Image classification data set "raw" (vaecherdt/grain-morphology-image-analysis on GitHub). Class labels (9): fermentados, germinados, MEI, mancha parda, mofados, partidos, picados por insetos, queimados, vários defeitos.

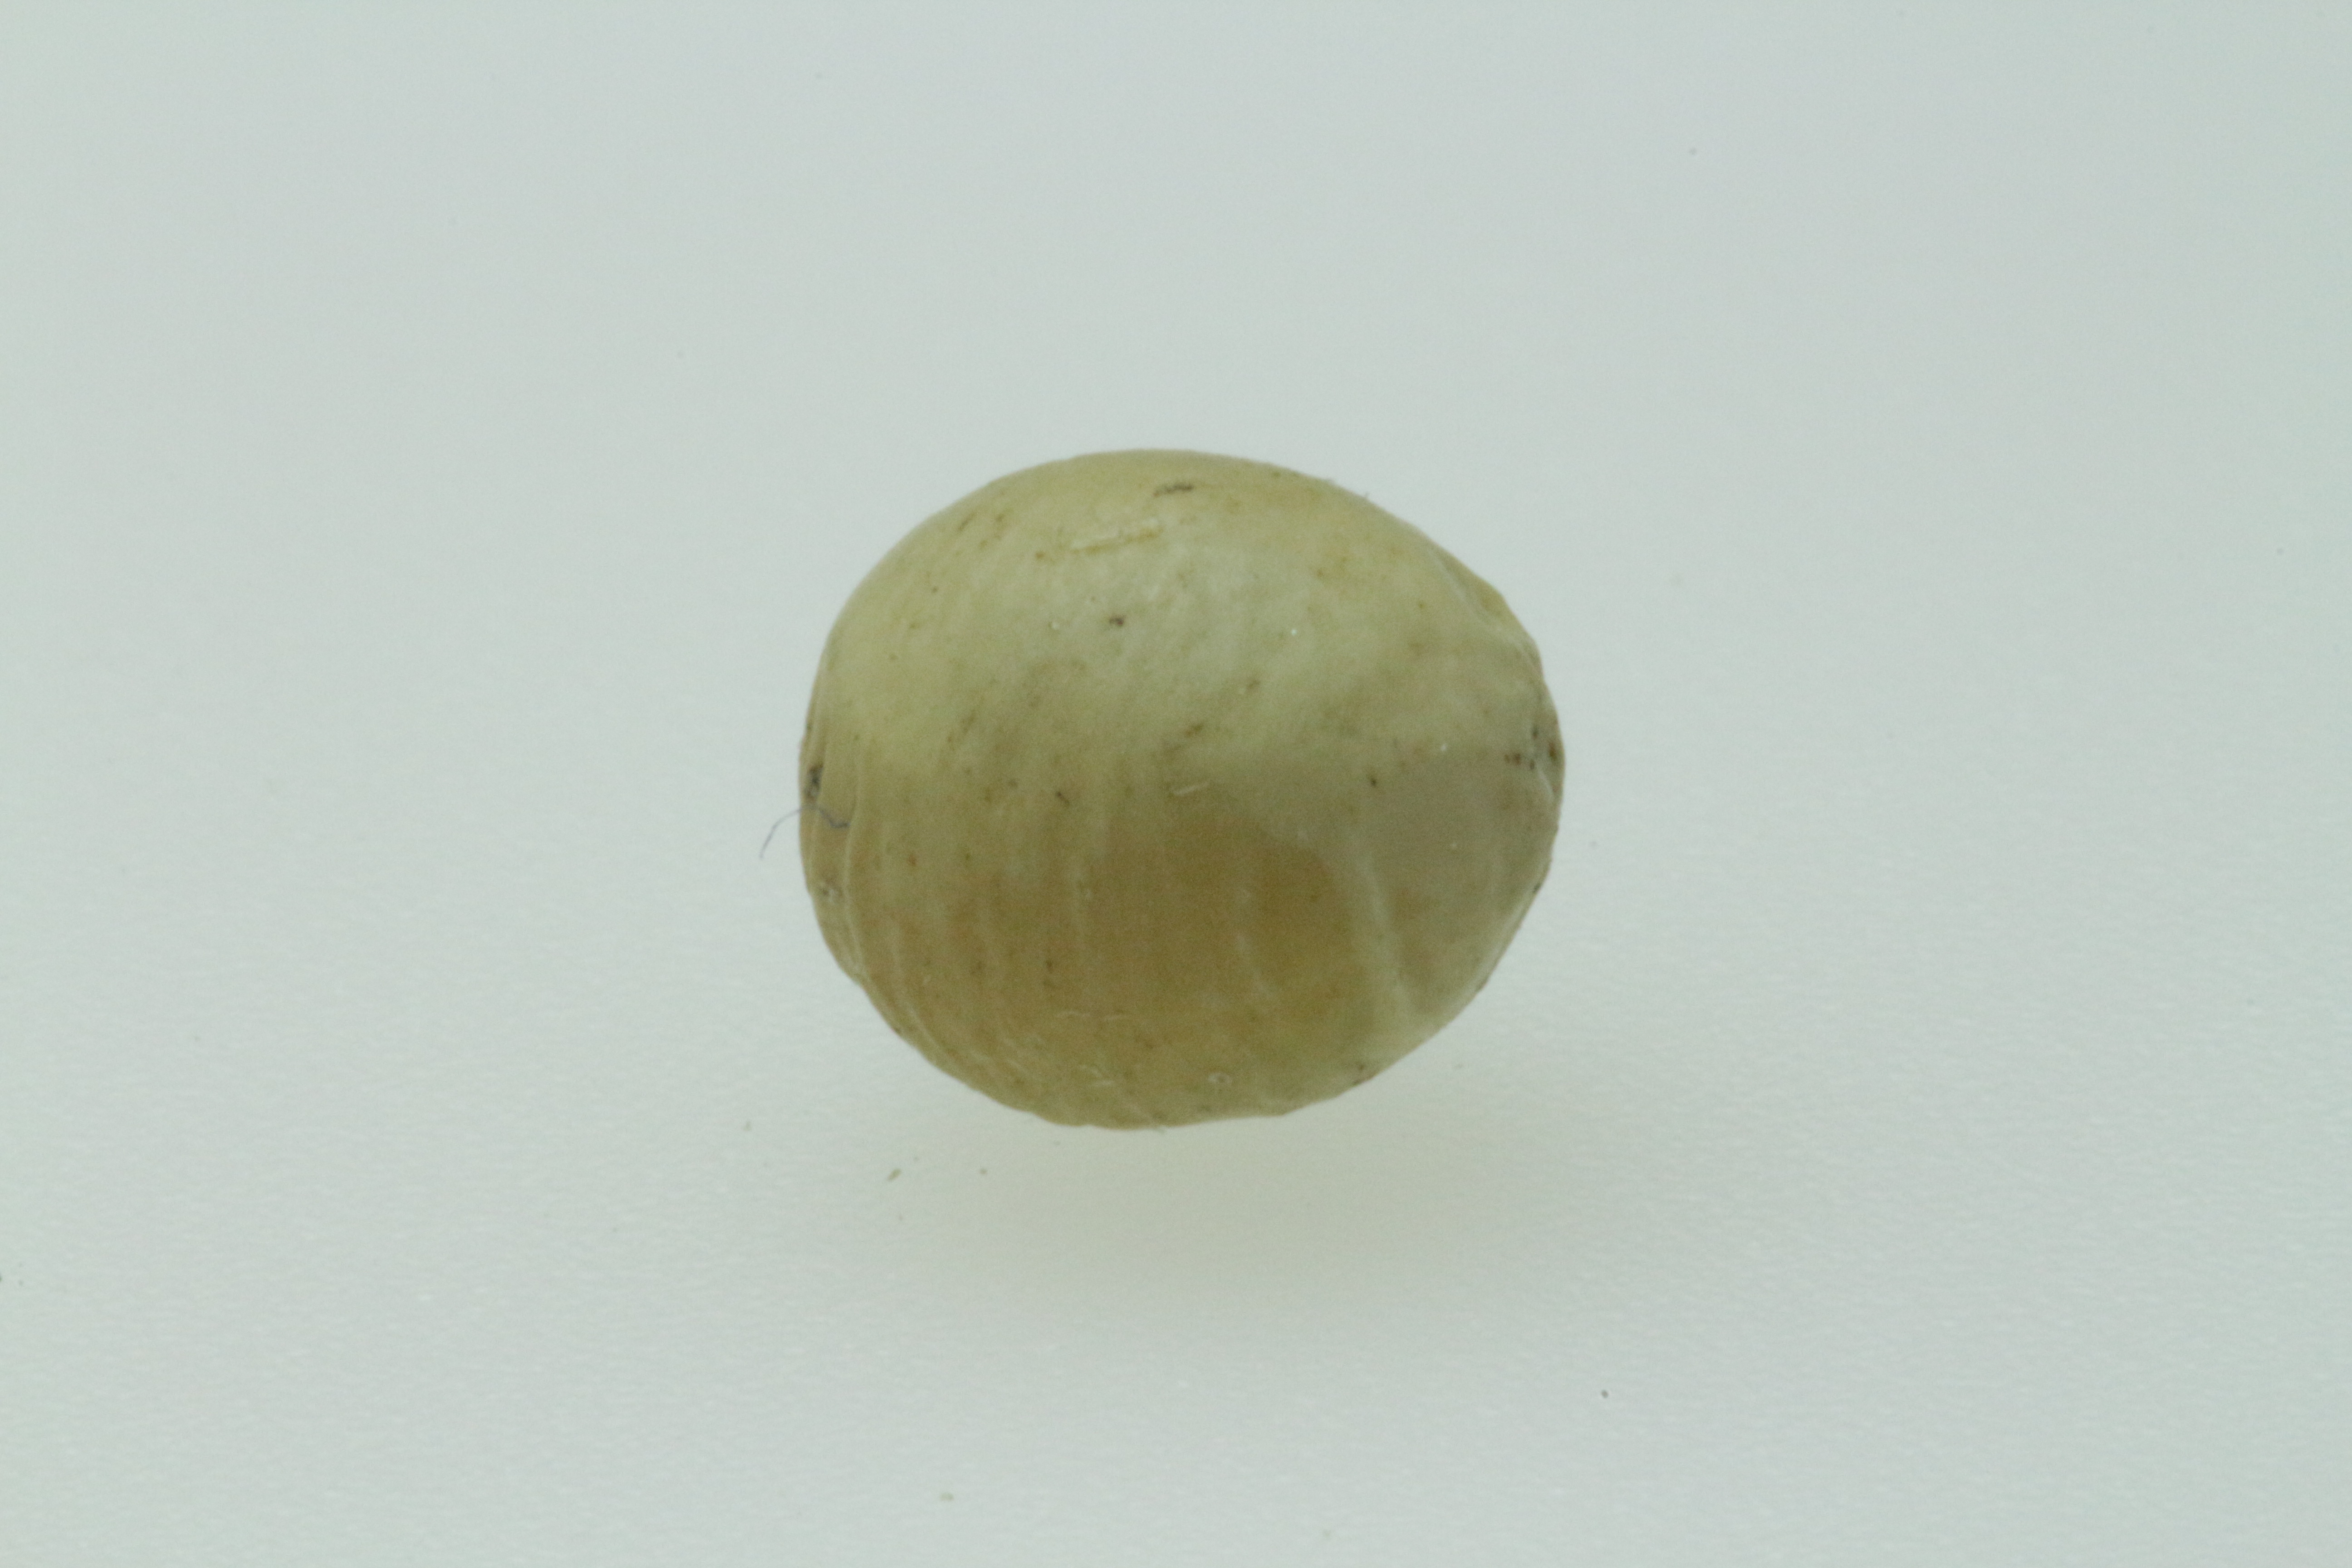
Label: mofados

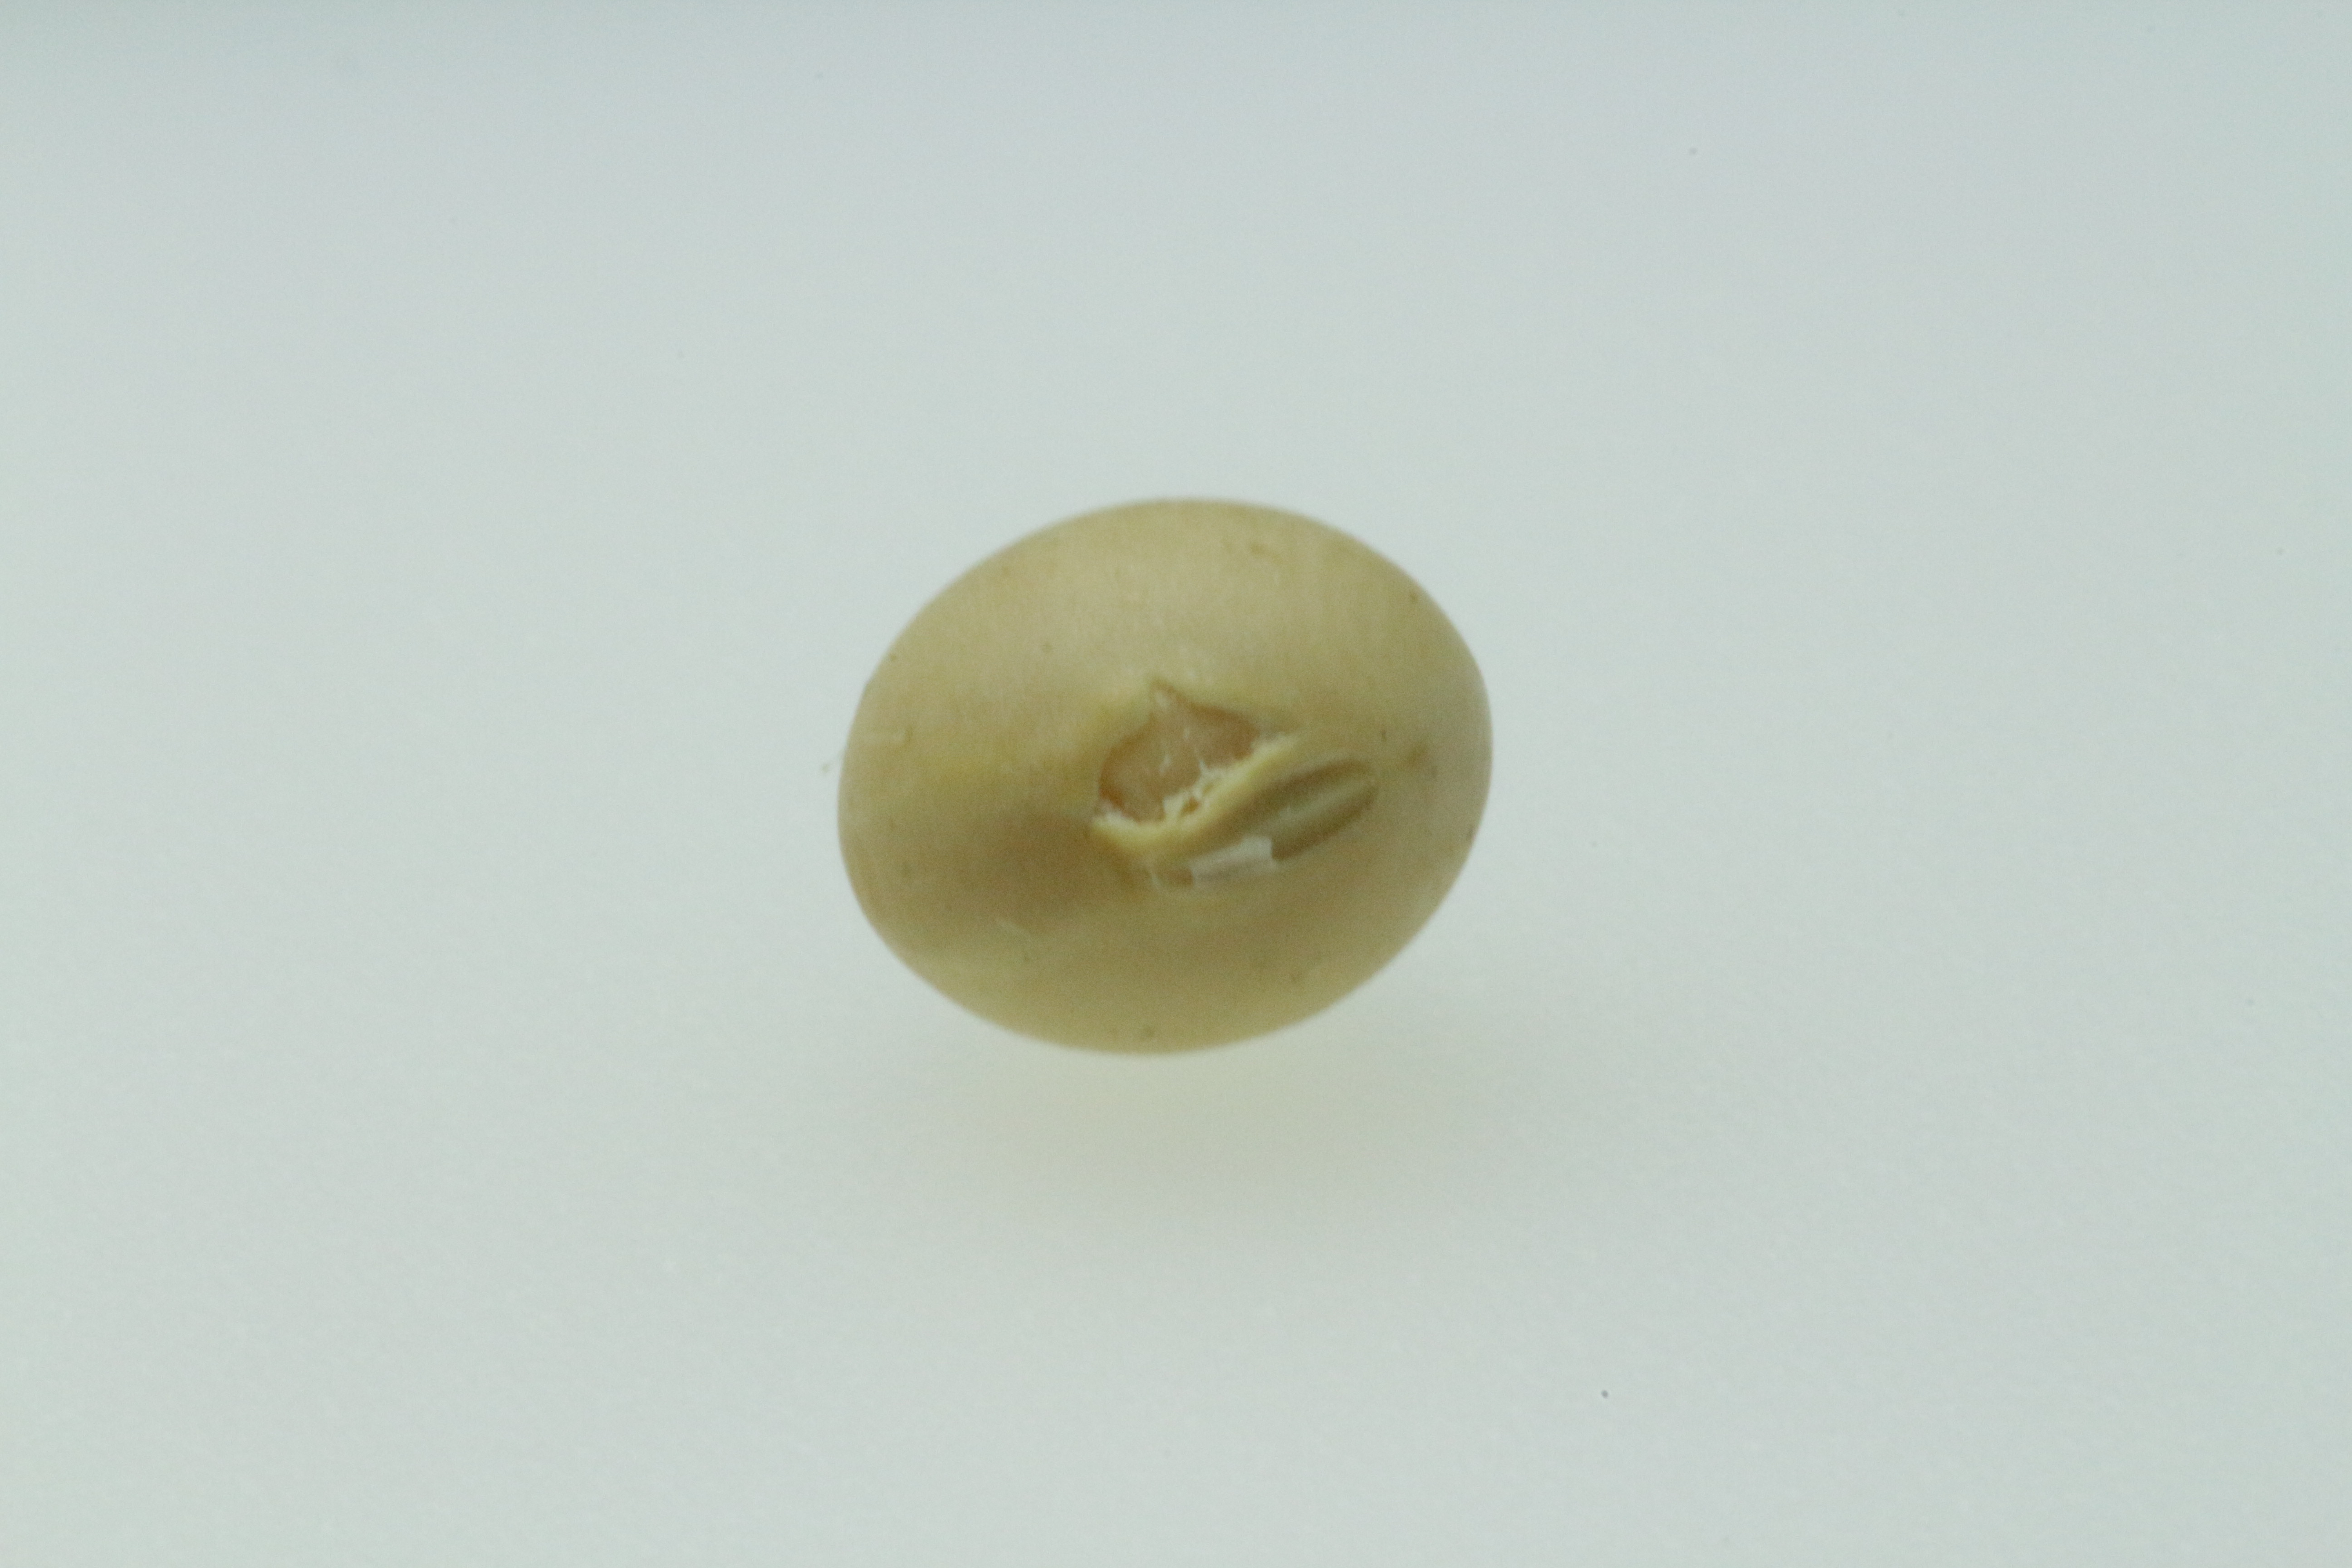
Label: picados por insetos

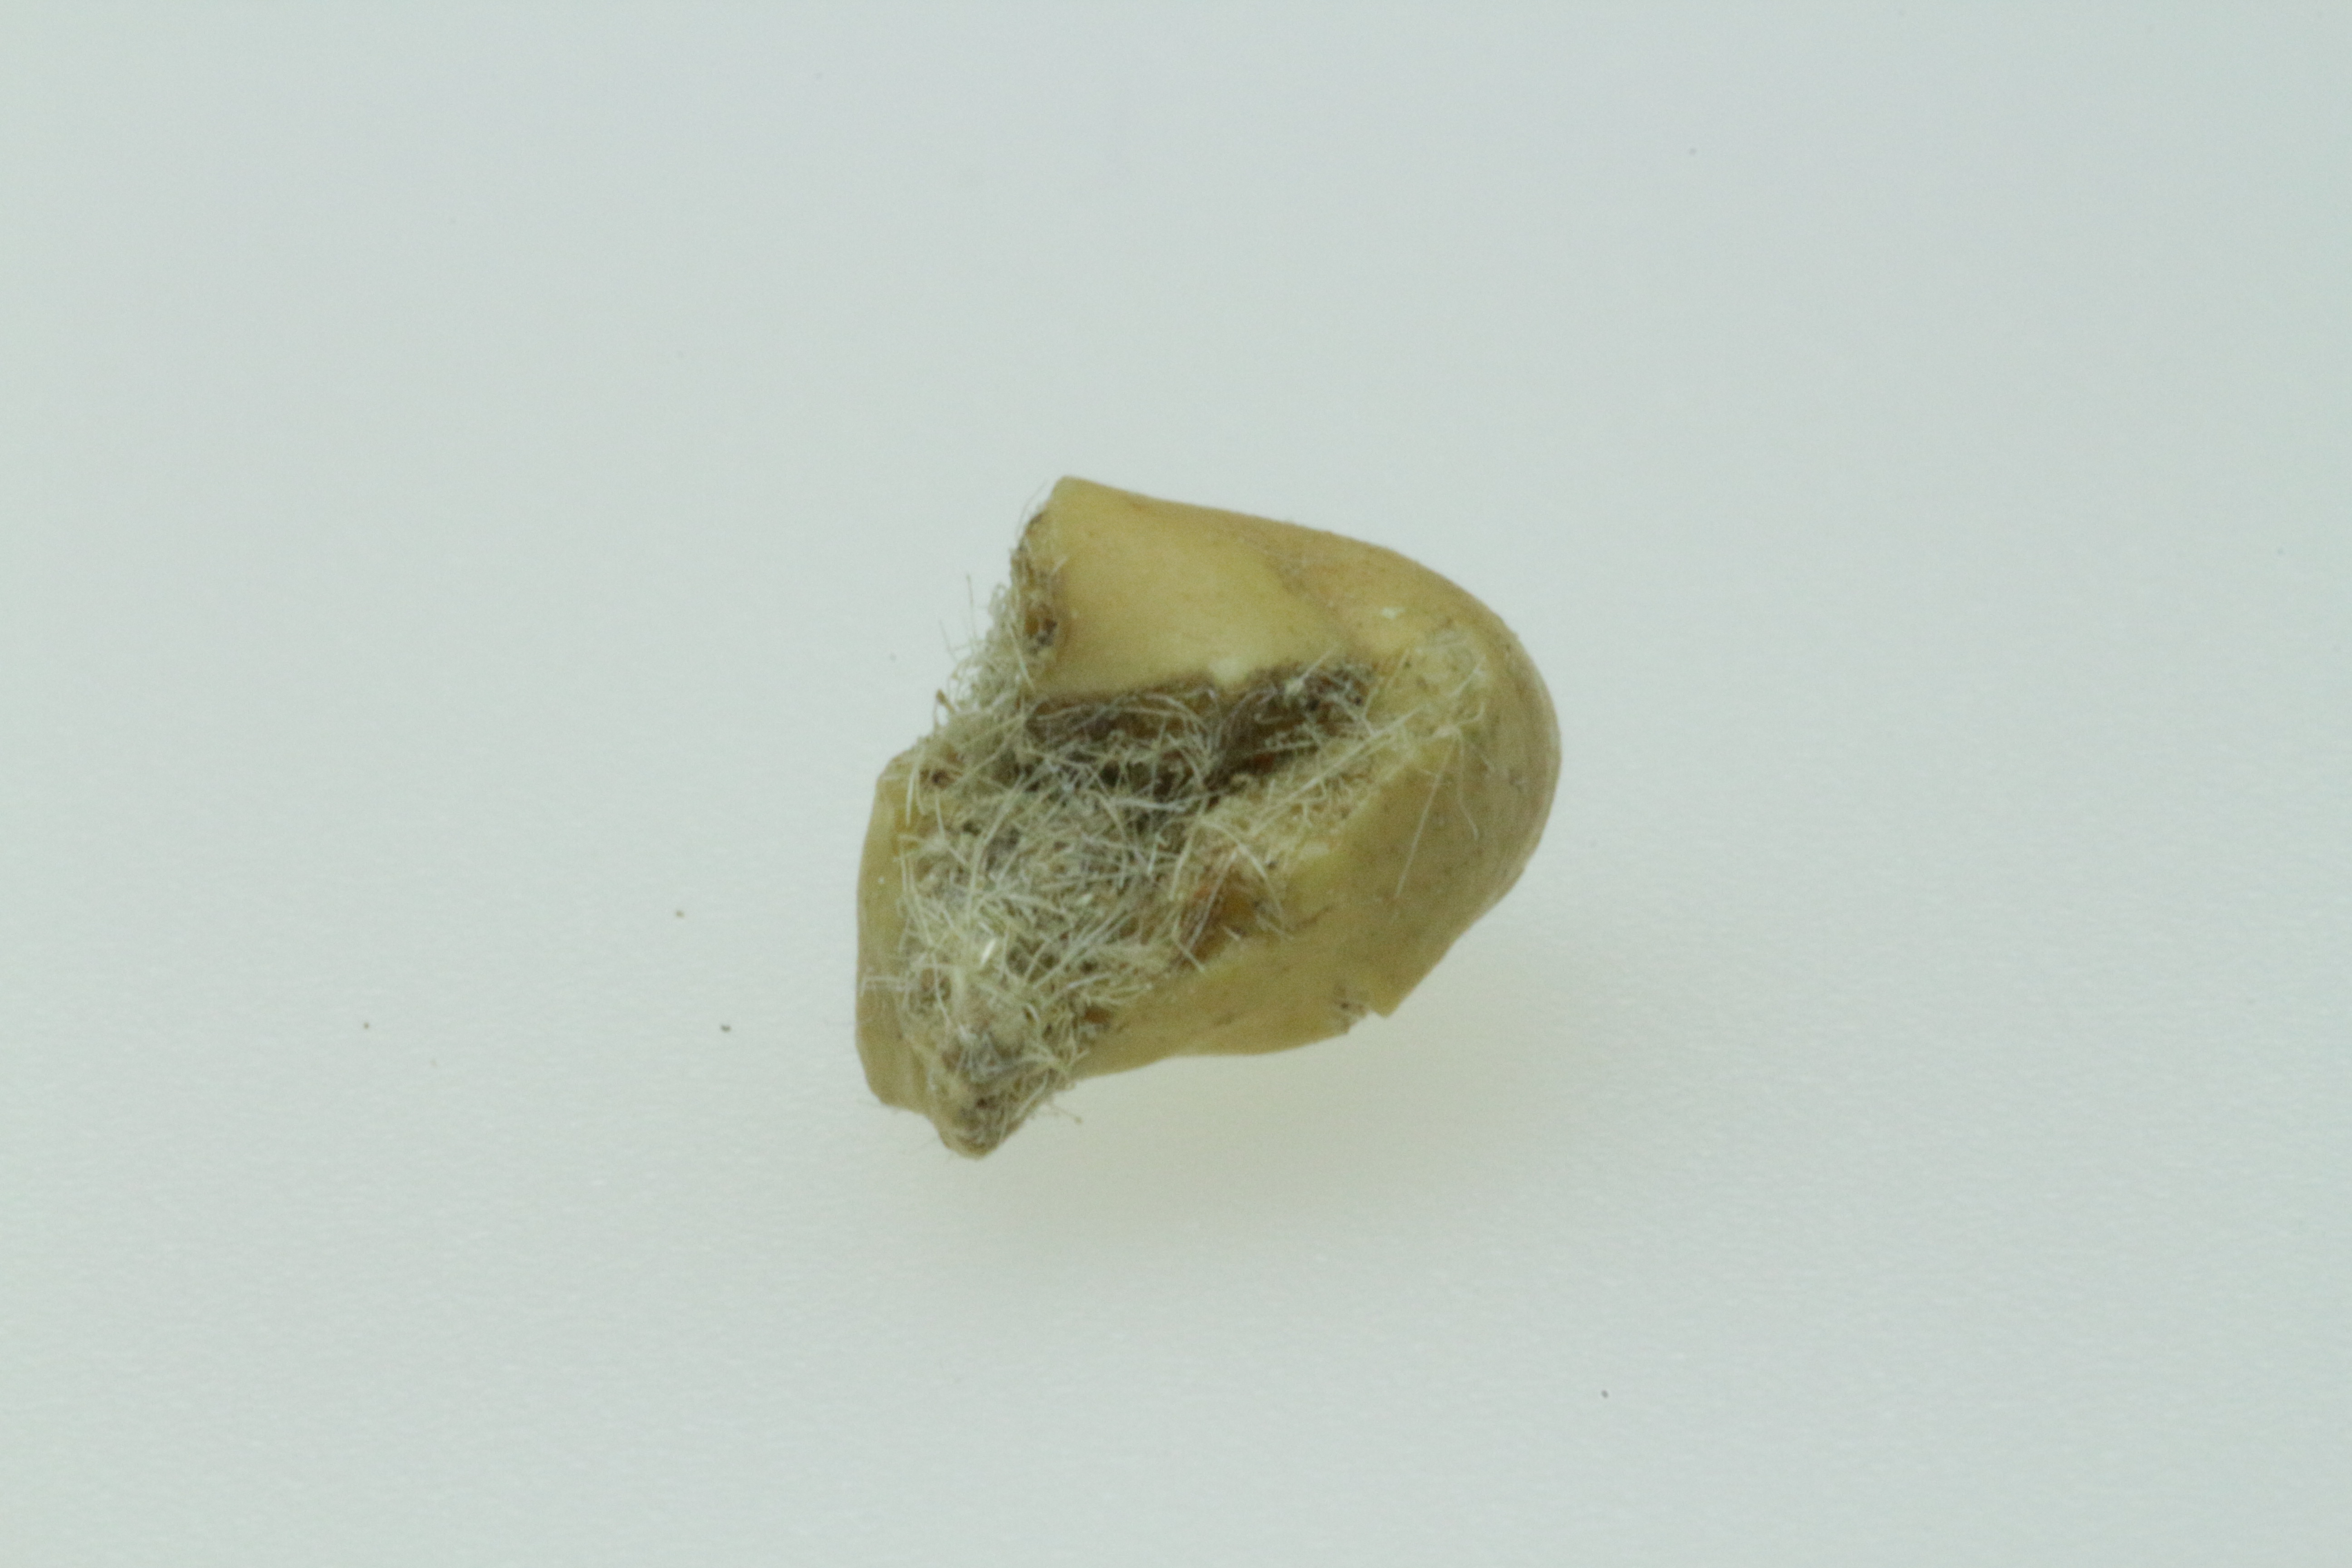
Label: vários defeitos

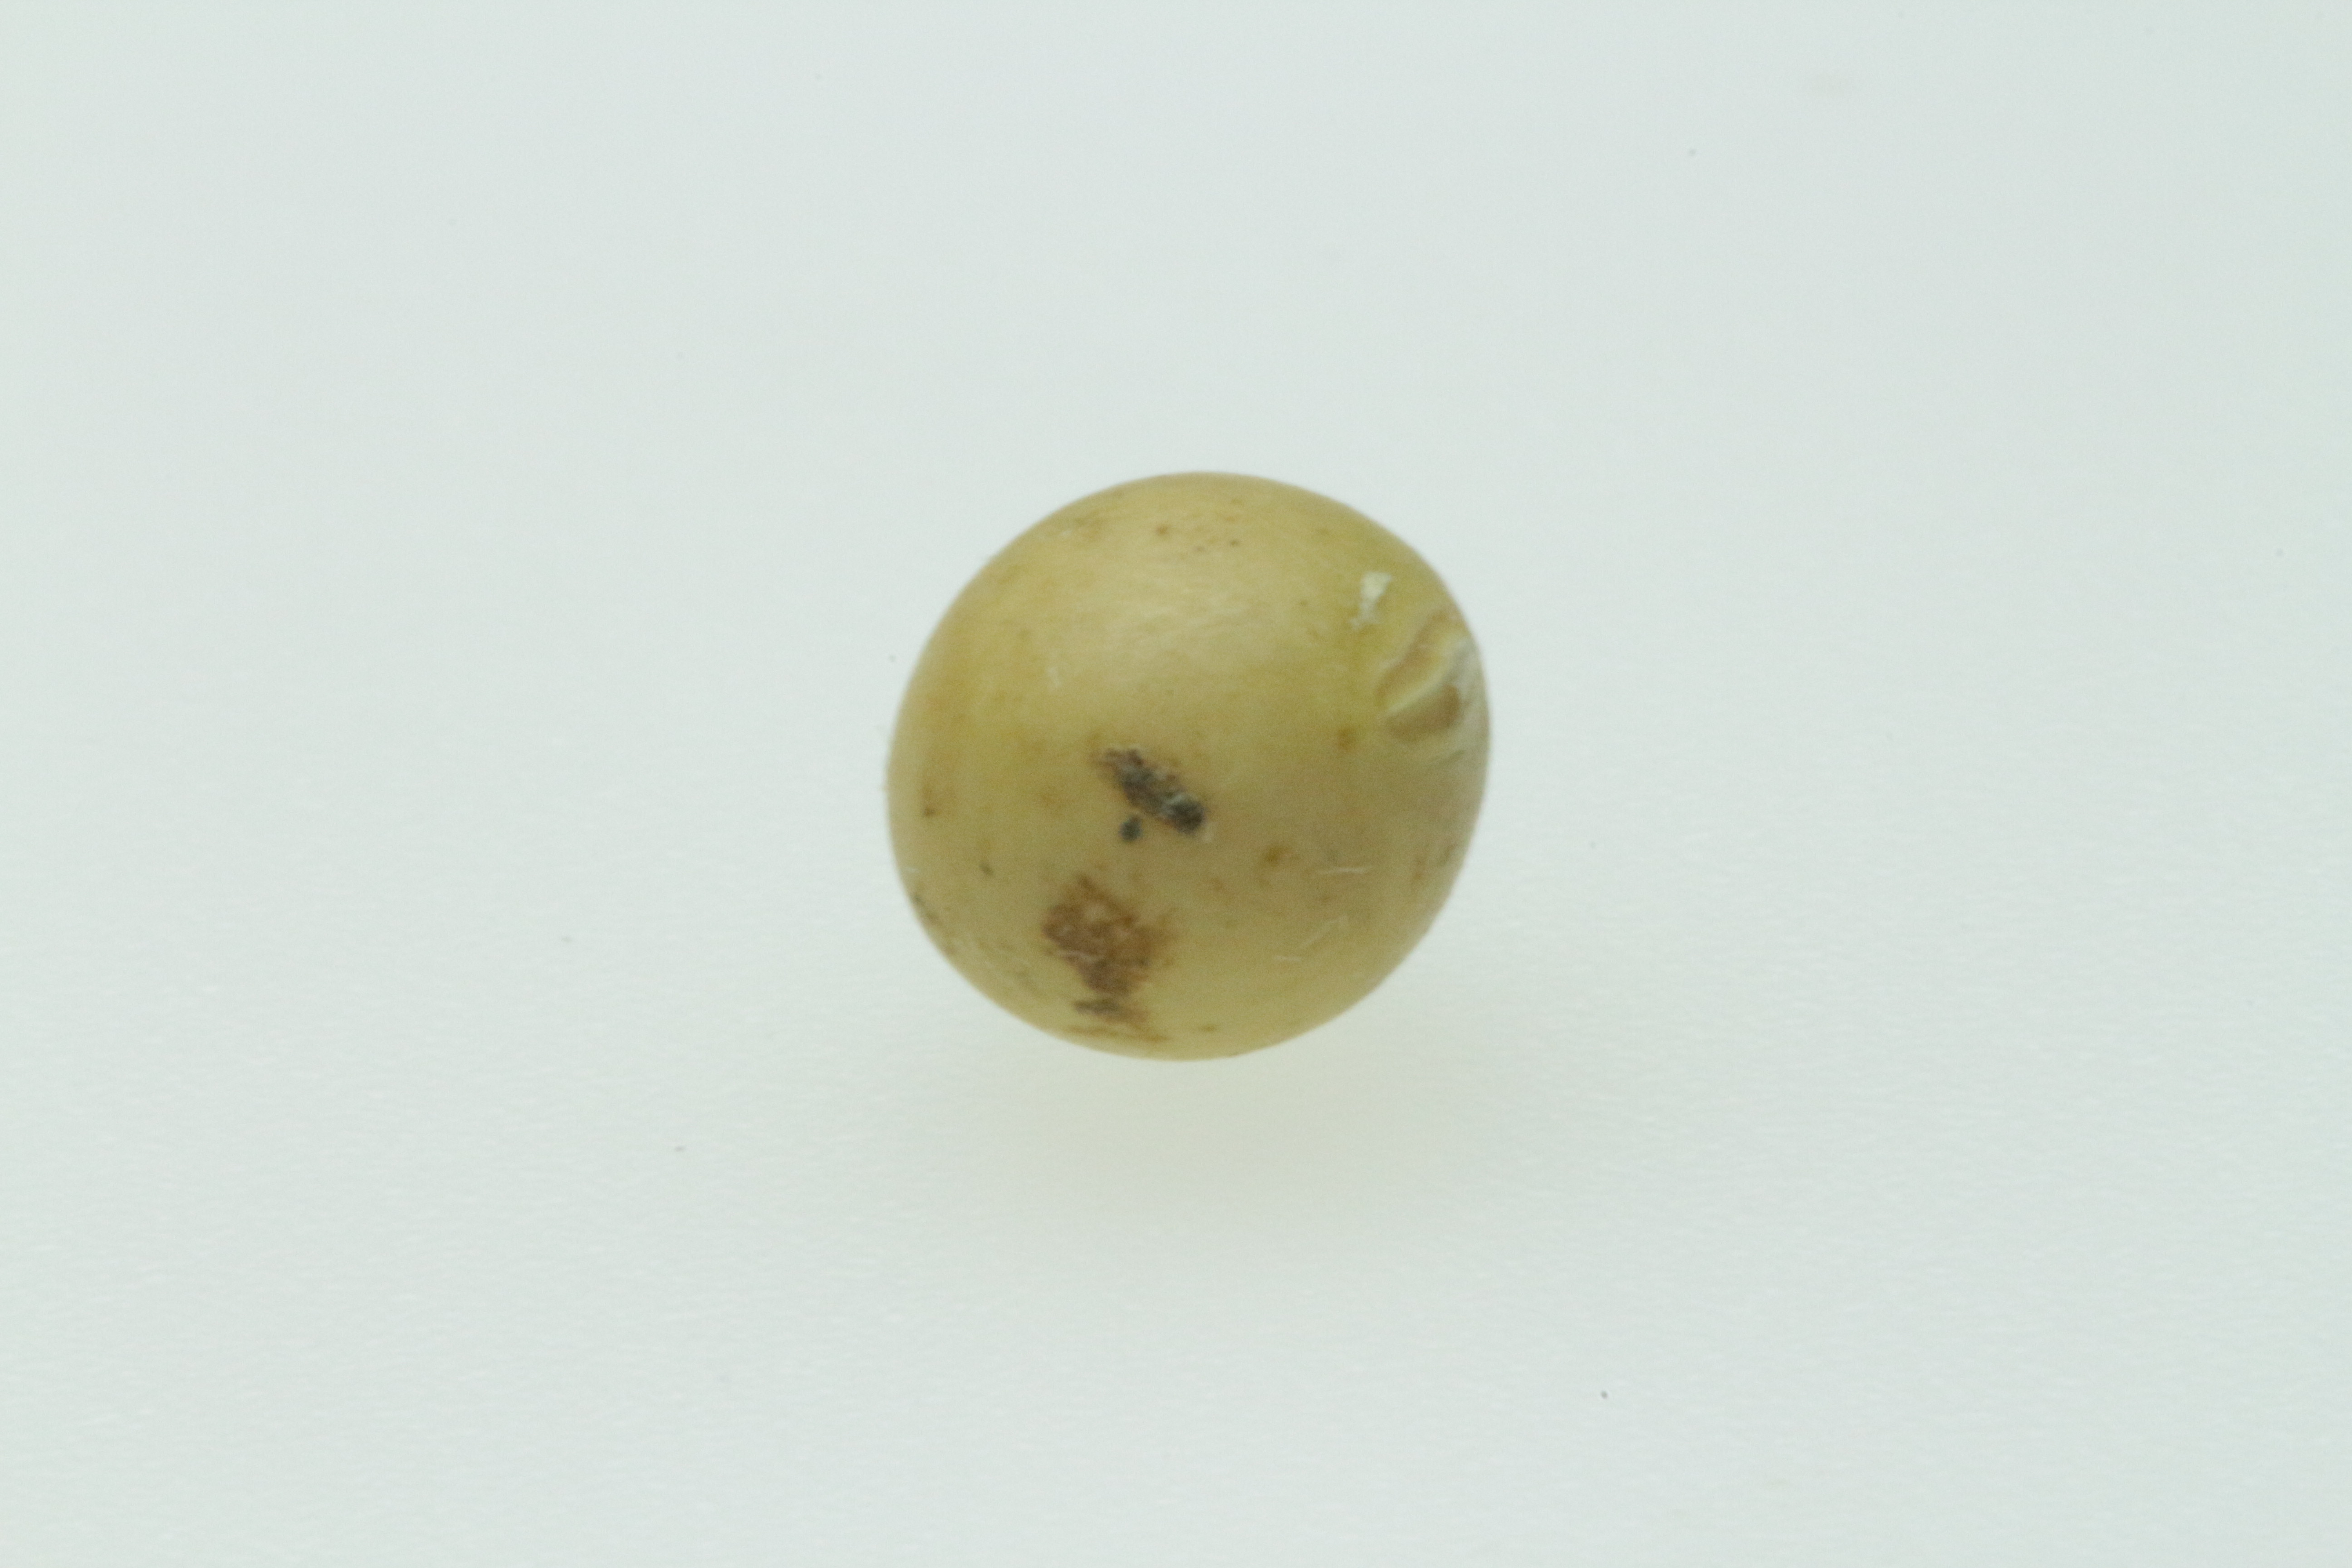
Label: mancha parda

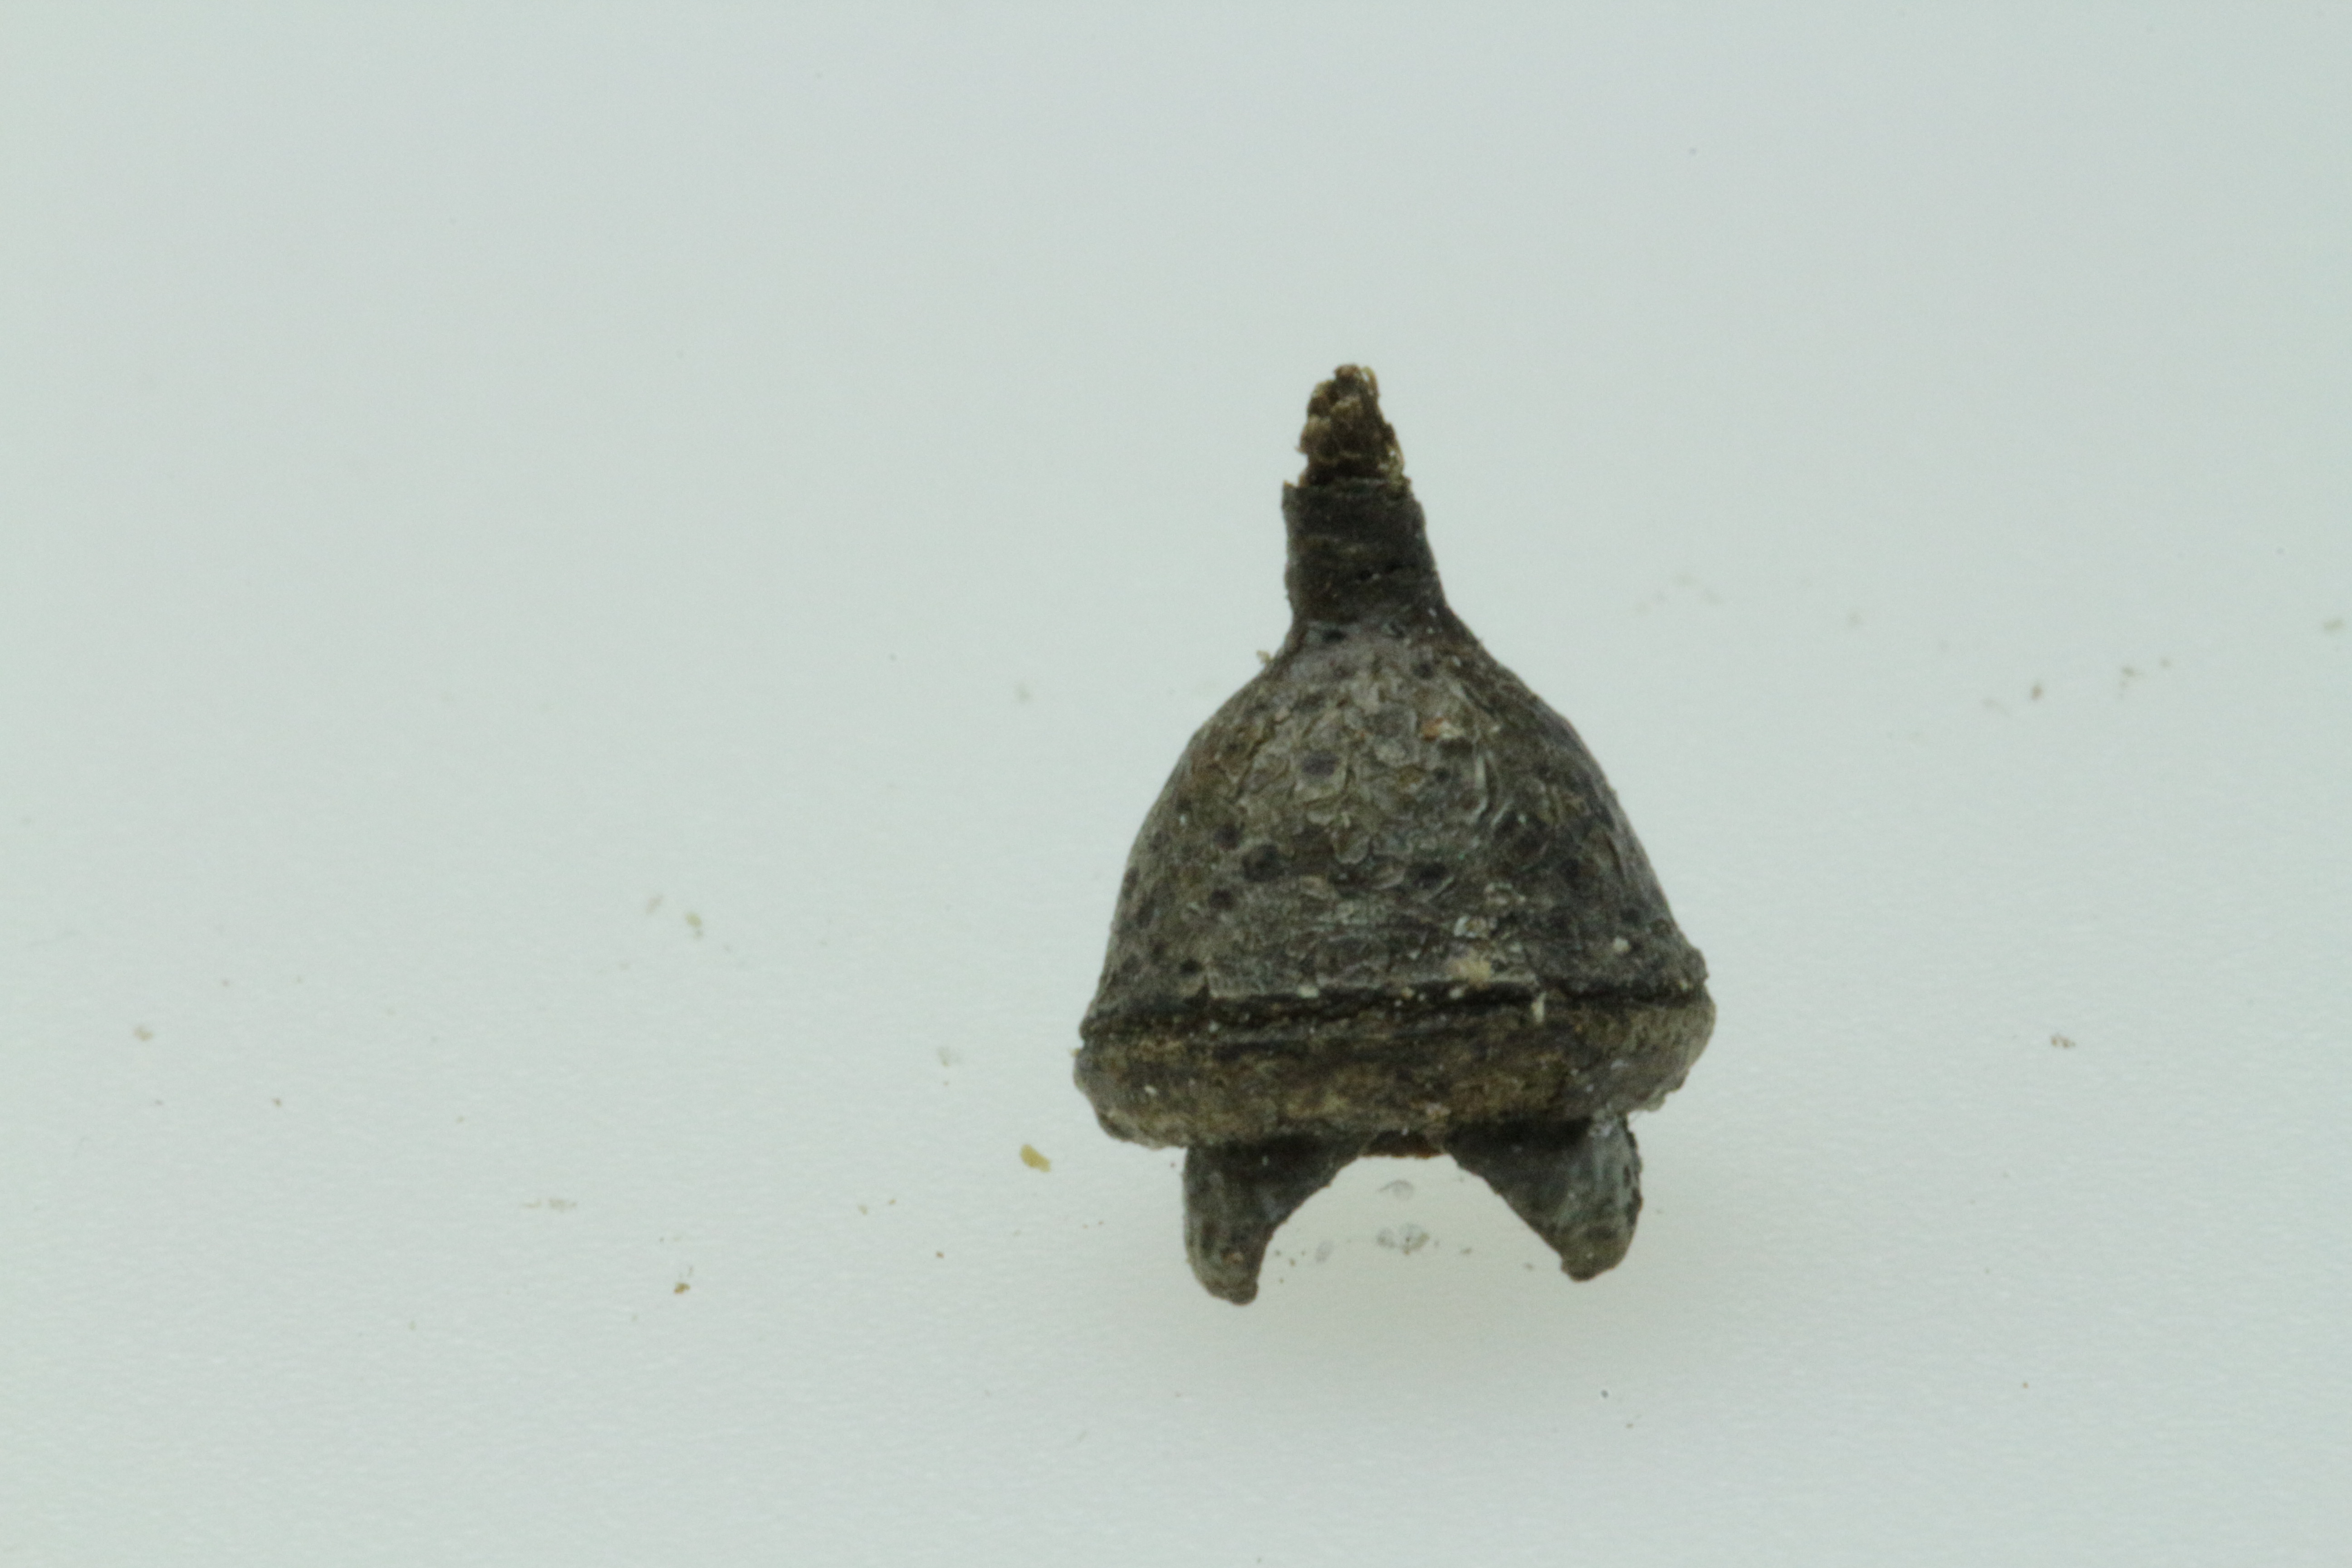
Label: MEI

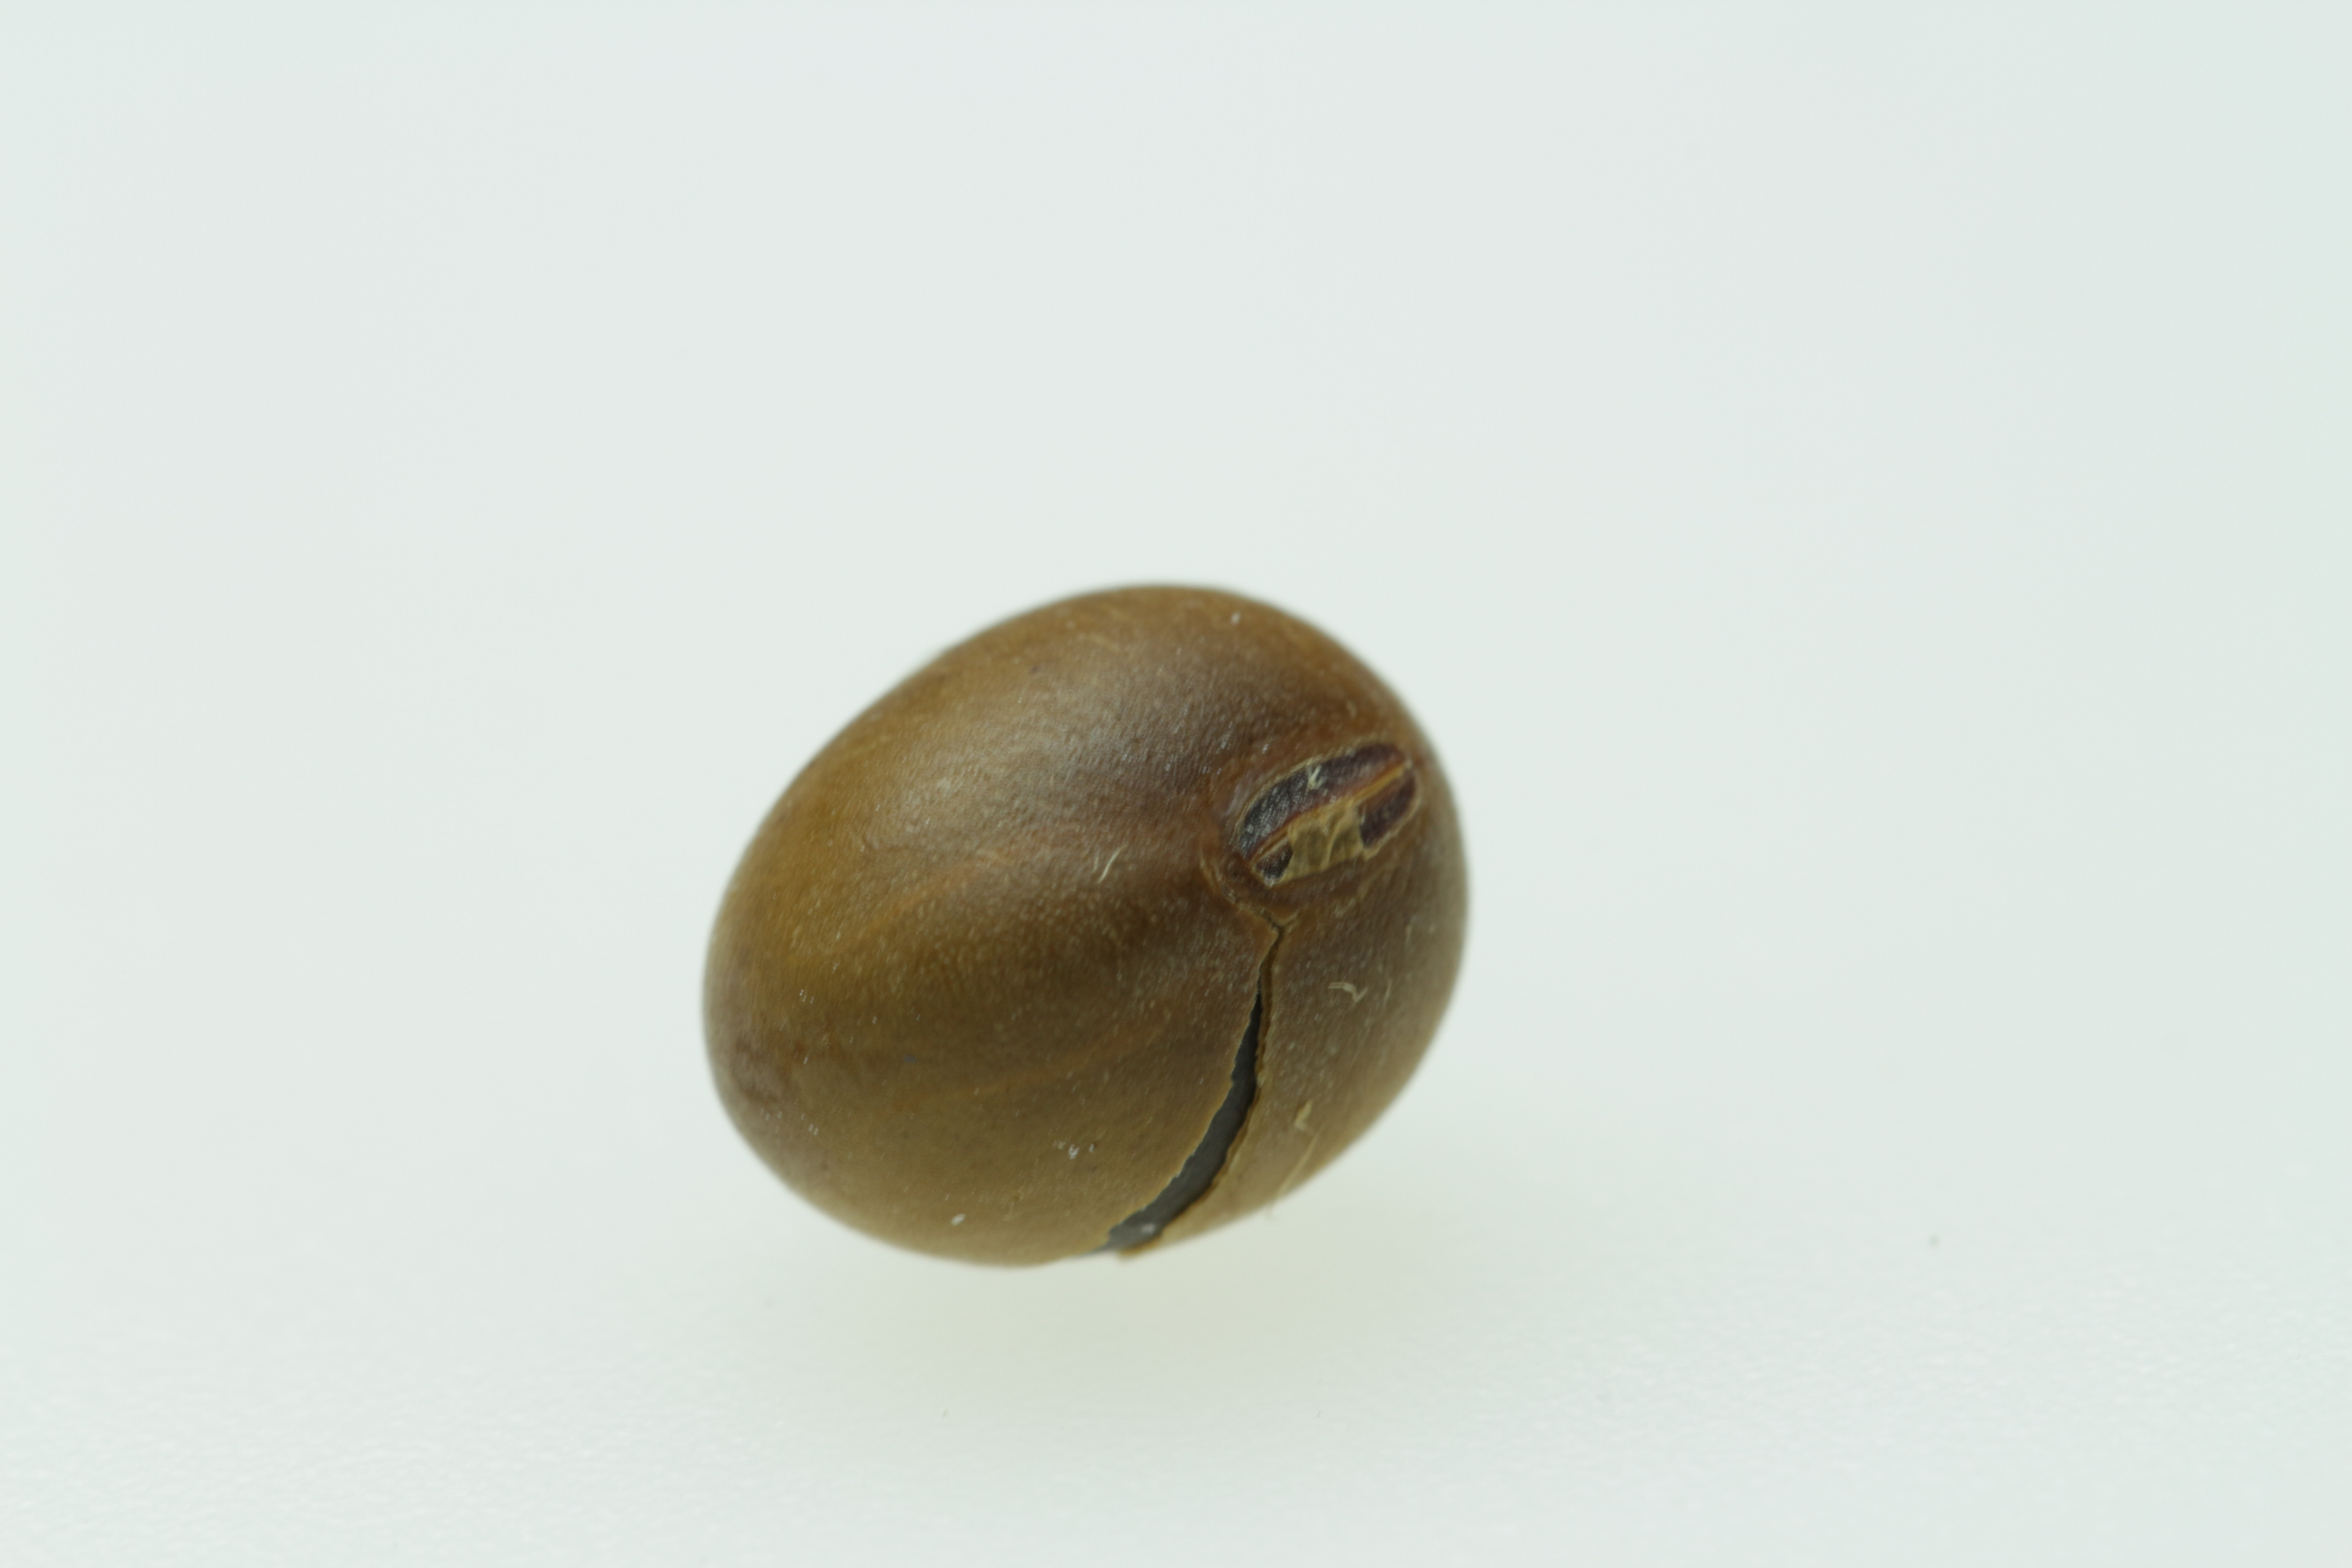
Label: queimados
